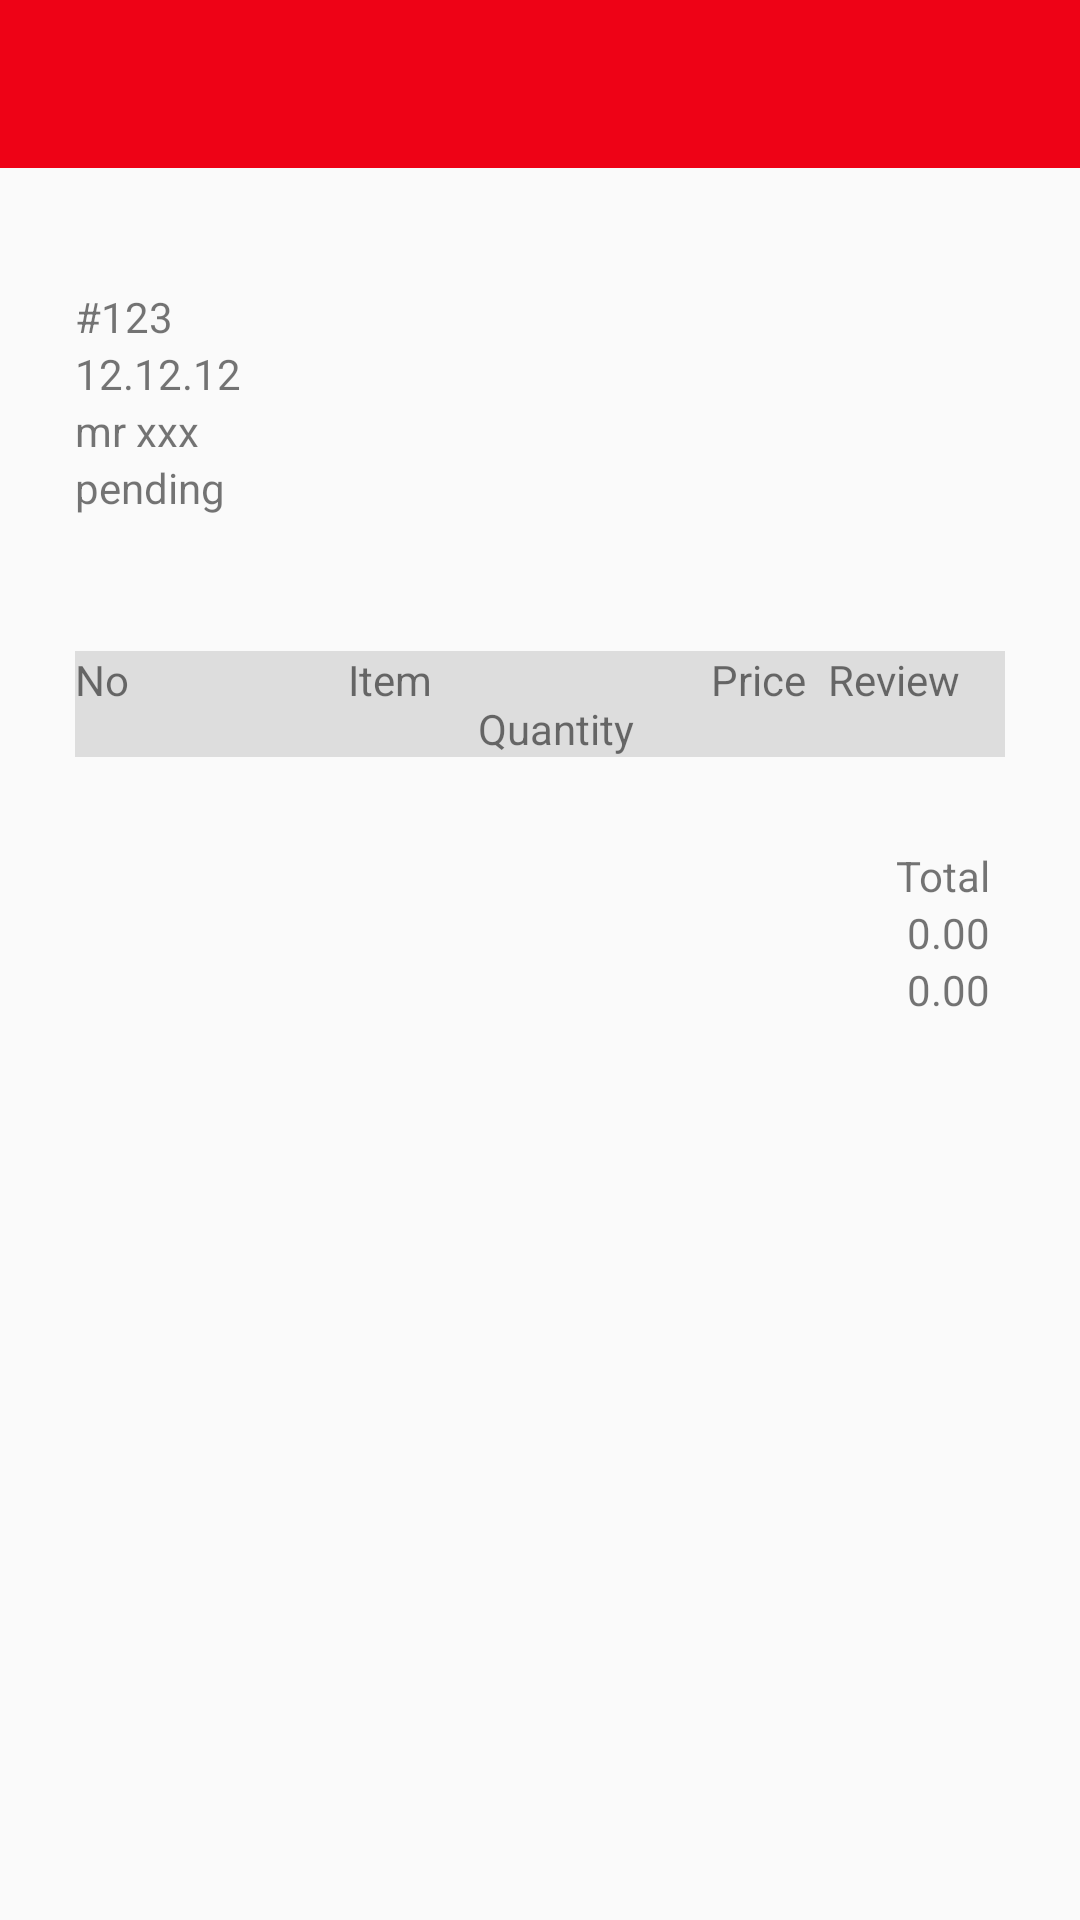

Here is an Android app screen rendered from its layout file. Give the layout XML and the strings, colors and styles it references.
<!-- AndroidManifest.xml: application theme AppTheme -->
<!-- res/layout/fragment_order_details.xml -->
<?xml version="1.0" encoding="utf-8"?>
<LinearLayout xmlns:android="http://schemas.android.com/apk/res/android"
    xmlns:tools="http://schemas.android.com/tools"
    android:layout_width="match_parent"
    android:layout_height="match_parent"
    android:orientation="vertical"
    tools:context=".order.OrderDetailsFragment">

    <com.google.android.material.appbar.AppBarLayout
        android:layout_width="match_parent"
        android:layout_height="wrap_content">
        <androidx.appcompat.widget.Toolbar
            android:id="@+id/toolbar"
            android:layout_width="match_parent"
            android:layout_height="match_parent"/>
    </com.google.android.material.appbar.AppBarLayout>

    <ScrollView
        android:layout_width="match_parent"
        android:layout_height="match_parent">

        <LinearLayout
            android:layout_width="match_parent"
            android:layout_height="wrap_content"
            android:orientation="vertical">

            <LinearLayout
                android:layout_width="wrap_content"
                android:layout_height="wrap_content"
                android:layout_marginTop="40dp"
                android:layout_marginStart="25dp"
                android:layout_marginBottom="20dp"
                android:orientation="vertical">

                <TextView
                    android:id="@+id/order_idTV"
                    android:text="#123"
                    android:layout_width="wrap_content"
                    android:layout_height="wrap_content"/>
                <TextView
                    android:id="@+id/order_dateTV"
                    android:text="12.12.12"
                    android:layout_width="wrap_content"
                    android:layout_height="wrap_content"/>
                <TextView
                    android:id="@+id/customerTV"
                    android:text="mr xxx"
                    android:layout_width="wrap_content"
                    android:layout_height="wrap_content"/>
                <TextView
                    android:id="@+id/statusTV"
                    android:text="pending"
                    android:layout_width="wrap_content"
                    android:layout_height="wrap_content"/>

            </LinearLayout>

            <LinearLayout
                android:layout_width="match_parent"
                android:layout_height="wrap_content"
                android:orientation="vertical"
                android:layout_margin="25dp">

                <LinearLayout
                    android:layout_width="match_parent"
                    android:layout_height="wrap_content"
                    android:background="#ddd"
                    android:orientation="horizontal">

                    <TextView
                        android:text="No"
                        android:layout_width="0dp"
                        android:layout_height="match_parent"
                        android:layout_weight=".5"/>
                    <TextView
                        android:text="        Item"
                        android:layout_width="0dp"
                        android:layout_height="match_parent"
                        android:textAlignment="center"
                        android:paddingStart="20dp"
                        android:layout_weight="1.8"/>
                    <TextView
                        android:text="       Quantity"
                        android:layout_width="0dp"
                        android:layout_height="match_parent"
                        android:layout_weight="1.2"/>
                    <TextView
                        android:text="Price"
                        android:layout_width="0dp"
                        android:layout_height="match_parent"
                        android:textAlignment="center"
                        android:layout_weight=".8"/>
                    <TextView
                        android:text="Review"
                        android:layout_width="0dp"
                        android:layout_height="match_parent"
                        android:layout_weight="1"/>

                </LinearLayout>

            <androidx.recyclerview.widget.RecyclerView
                android:id="@+id/itemRV"
                android:layout_width="match_parent"
                android:layout_height="match_parent"
                tools:listitem="@layout/single_order_item_row"/>

            </LinearLayout>

            <LinearLayout
                android:layout_width="wrap_content"
                android:layout_height="wrap_content"
                android:layout_gravity="end"
                android:gravity="end"
                android:layout_marginEnd="25dp"
                android:padding="5dp"
                android:orientation="vertical">

                <TextView
                    android:id="@+id/totalTV"
                    android:text="Total"
                    android:layout_width="wrap_content"
                    android:layout_height="wrap_content"/>
                <TextView
                    android:id="@+id/paidTV"
                    android:text="0.00"
                    android:layout_width="wrap_content"
                    android:layout_height="wrap_content"/>
                <TextView
                    android:id="@+id/dueTV"
                    android:text="0.00"
                    android:layout_width="wrap_content"
                    android:layout_height="wrap_content"/>

            </LinearLayout>

        </LinearLayout>


    </ScrollView>


</LinearLayout>
<!-- res/layout/single_order_item_row.xml (included above) -->
<?xml version="1.0" encoding="utf-8"?>
<LinearLayout
    xmlns:android="http://schemas.android.com/apk/res/android"
    android:orientation="horizontal"
    android:layout_width="match_parent"
    android:layout_height="25dp"
    android:padding="3dp"
    android:layout_margin="3dp">

    <TextView
        android:id="@+id/order_idTV"
        android:text="#123"
        android:layout_width="0dp"
        android:layout_height="match_parent"
        android:layout_weight=".5"/>
    <TextView
        android:id="@+id/productTV"
        android:text="shirt"
        android:layout_width="0dp"
        android:layout_height="match_parent"
        android:textAlignment="center"
        android:layout_weight="2"/>
    <TextView
        android:id="@+id/quantityTV"
        android:text=" 1"
        android:layout_width="0dp"
        android:layout_height="match_parent"
        android:layout_weight=".5"/>
    <TextView
        android:id="@+id/priceTV"
        android:text="500.00"
        android:layout_width="0dp"
        android:layout_height="match_parent"
        android:textAlignment="center"
        android:layout_weight="1"/>

</LinearLayout>
<!-- resources referenced by this layout -->
<resources>
  <style name="AppTheme" parent="Theme.AppCompat.Light.DarkActionBar">
          
          <item name="colorPrimary">@color/colorPrimary</item>
          <item name="colorPrimaryDark">@color/colorPrimaryDark</item>
          <item name="colorAccent">@color/colorAccent</item>
      </style>
  <color name="colorPrimary">#EE0216</color>
  <color name="colorPrimaryDark">#640502</color>
  <color name="colorAccent">#D81B60</color>
</resources>
